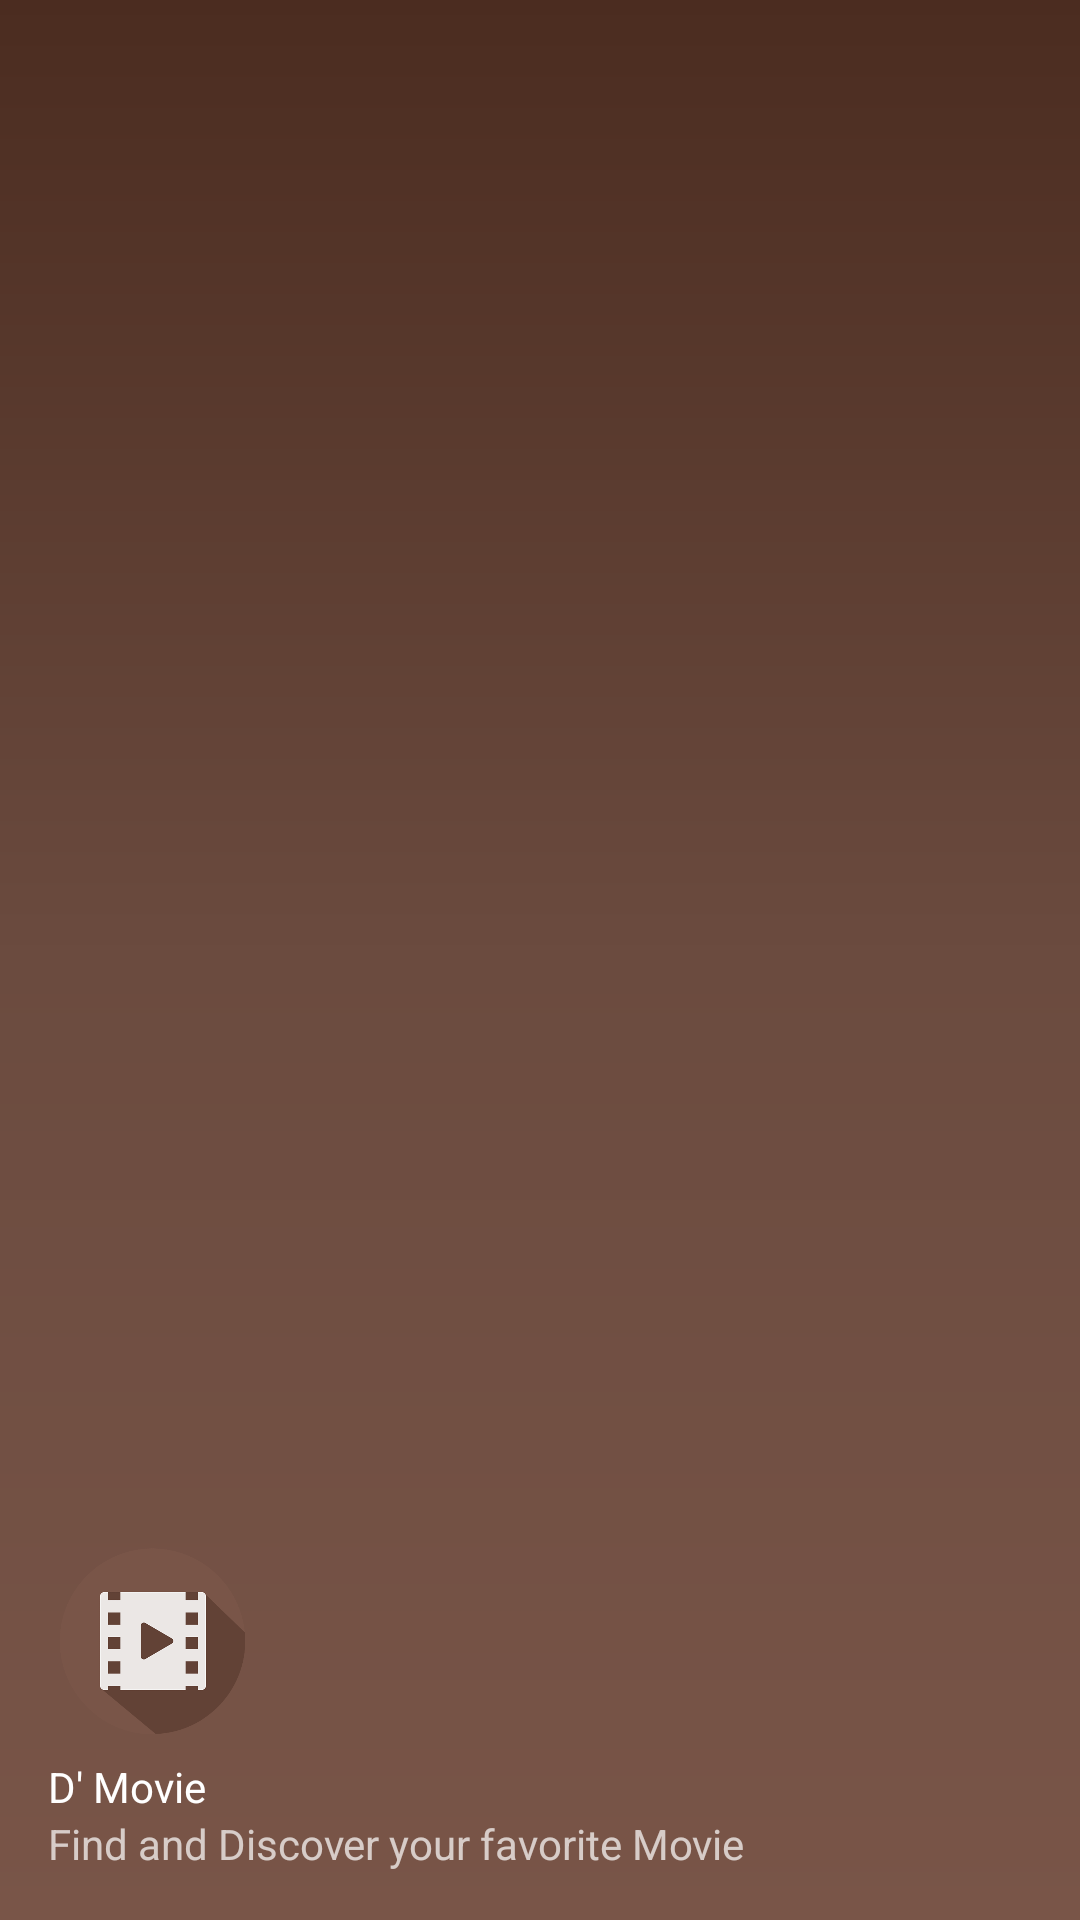

Produce the Android XML layout that renders to this screen, including the resource entries it uses.
<!-- AndroidManifest.xml: application theme AppTheme -->
<!-- res/layout/nav_header_main.xml -->
<?xml version="1.0" encoding="utf-8"?>

<LinearLayout
    xmlns:android="http://schemas.android.com/apk/res/android"
    xmlns:app="http://schemas.android.com/apk/res-auto"
    android:layout_width="match_parent"
    android:layout_height="@dimen/nav_header_height"
    android:background="@drawable/side_nav_bar"
    android:gravity="bottom"
    android:orientation="vertical"
    android:paddingBottom="@dimen/activity_vertical_margin"
    android:paddingLeft="@dimen/activity_horizontal_margin"
    android:paddingRight="@dimen/activity_horizontal_margin"
    android:paddingTop="@dimen/activity_vertical_margin"
    android:theme="@style/ThemeOverlay.AppCompat.Dark">

    <ImageView
        android:contentDescription="@string/app_name"
        android:id="@+id/imageView"
        android:layout_width="70dp"
        android:layout_height="70dp"
        android:paddingTop="@dimen/nav_header_vertical_spacing"
        app:srcCompat="@drawable/logo_circle" />

    <TextView
        android:layout_width="match_parent"
        android:layout_height="wrap_content"
        android:paddingTop="@dimen/nav_header_vertical_spacing"
        android:text="@string/app_name"
        android:textAppearance="@style/TextAppearance.AppCompat.Body1" />

    <TextView
        android:id="@+id/textView"
        android:layout_width="wrap_content"
        android:layout_height="wrap_content"
        android:text="@string/app_moto" />

</LinearLayout>
<!-- resources referenced by this layout -->
<resources>
  <dimen name="activity_horizontal_margin">16dp</dimen>
  <dimen name="activity_vertical_margin">16dp</dimen>
  <dimen name="nav_header_height">176dp</dimen>
  <dimen name="nav_header_vertical_spacing">8dp</dimen>
  <!-- drawable logo_circle: png bitmap (drawable, 21851 bytes) -->
  <!-- drawable side_nav_bar (drawable) -->
  <shape xmlns:android="http://schemas.android.com/apk/res/android"
      android:shape="rectangle">
      <gradient
          android:angle="90"
          android:startColor="@color/colorPrimary"
          android:centerColor="#6b4b3f"
          android:endColor="@color/colorPrimaryDark"
          android:type="linear" />
  </shape>
  <string name="app_moto">Find and Discover your favorite Movie</string>
  <string name="app_name">D\' Movie</string>
  <style name="AppTheme" parent="Theme.AppCompat.Light.DarkActionBar">
          
          <item name="colorPrimary">@color/colorPrimary</item>
          <item name="colorPrimaryDark">@color/colorPrimaryDark</item>
          <item name="colorAccent">@color/colorAccent</item>
      </style>
  <color name="colorPrimary">#795548</color>
  <color name="colorPrimaryDark">#4b2c20</color>
  <color name="colorAccent">#d32f2f</color>
</resources>
